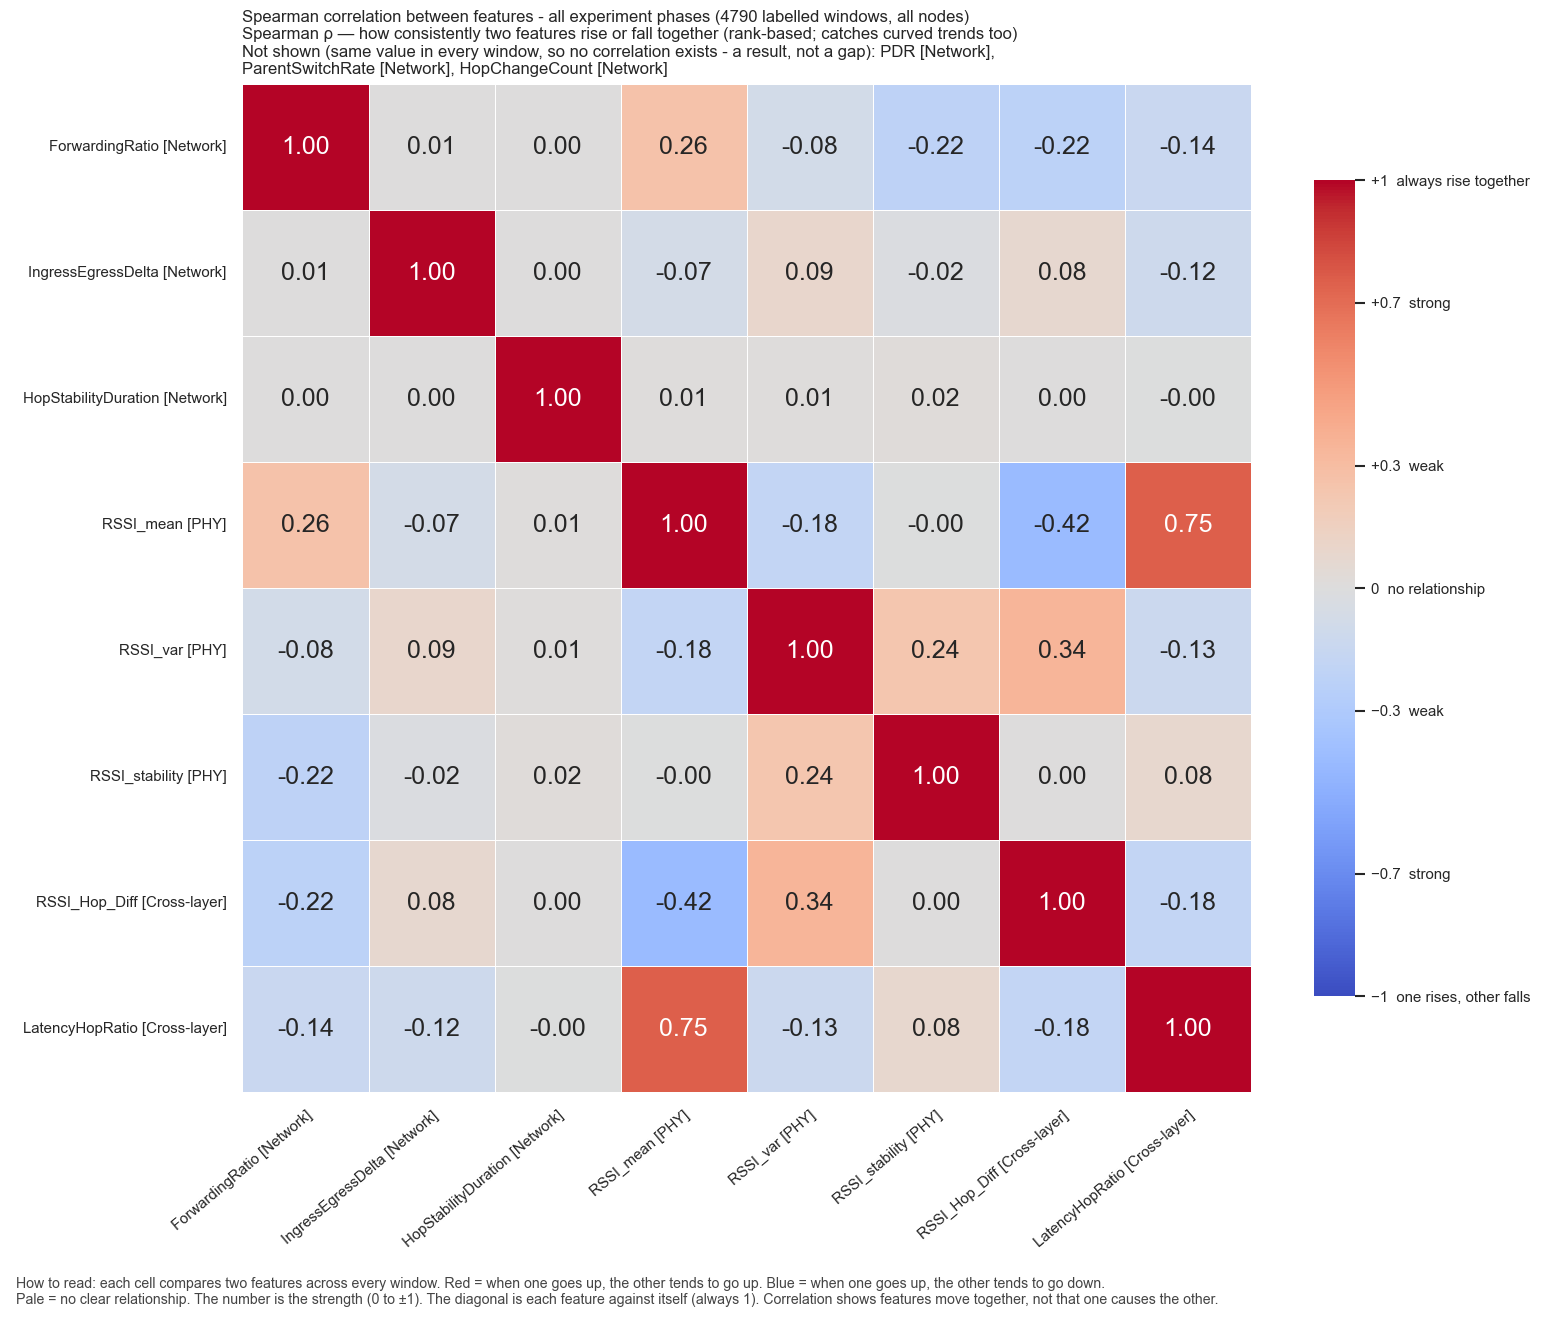

The table this chart was drawn from, first rows:
, ForwardingRatio, IngressEgressDelta, HopStabilityDuration, RSSI_mean, RSSI_var, RSSI_stability, RSSI_Hop_Diff, LatencyHopRatio
ForwardingRatio, 1.0, 0.005114, 0.0002615, 0.2616, -0.0828, -0.2174, -0.2212, -0.1431
IngressEgressDelta, 0.005114, 1.0, 0.004662, -0.07132, 0.08869, -0.02003, 0.07728, -0.1158
HopStabilityDuration, 0.0002615, 0.004662, 1.0, 0.009675, 0.01369, 0.01716, 0.001264, -0.004974
RSSI_mean, 0.2616, -0.07132, 0.009675, 1.0, -0.1808, -0.0008924, -0.4242, 0.7529
RSSI_var, -0.0828, 0.08869, 0.01369, -0.1808, 1.0, 0.242, 0.3448, -0.1295
RSSI_stability, -0.2174, -0.02003, 0.01716, -0.0008924, 0.242, 1.0, 0.002775, 0.07833
RSSI_Hop_Diff, -0.2212, 0.07728, 0.001264, -0.4242, 0.3448, 0.002775, 1.0, -0.1823
LatencyHopRatio, -0.1431, -0.1158, -0.004974, 0.7529, -0.1295, 0.07833, -0.1823, 1.0
